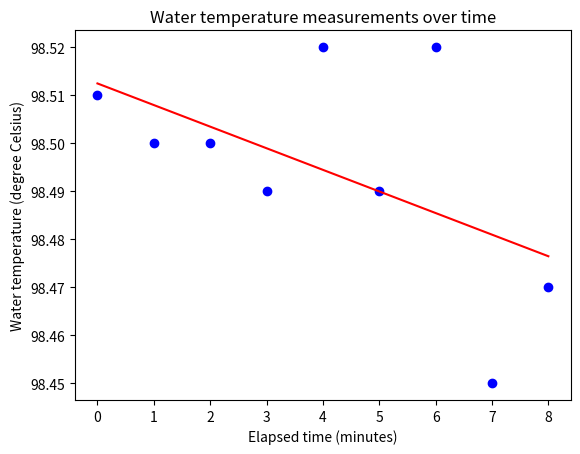

Python code for this plot:
import numpy as np
from scipy import stats
import datetime
from datetime import timedelta
import matplotlib.pyplot as plt
# Array of temperature measurements of water.
temps = np.array([98.51, 98.50, 98.50, 98.49, 98.52, 98.49, 98.52, 98.45, 98.47])
# Array of times corresponding to each temperature measurement
times = [datetime.time(14, x, 16) for x in np.arange(45, 54, 1)]
minutesElapsed = np.arange(0, len(temps), 1)
# Mean of the temperature measurements.
meanTemp = round(np.mean(temps), 5)
print("Mean temperature is ", meanTemp)
# Standard deviation of the temperature measurements.
tempsStDev = round(np.std(temps), 5)
print("Standard deviation of temperature measurements is", tempsStDev)
# Individual temperature measurement uncertanties for cases A, B, and C.
ATempUncertainty = 0.000
BTempUncertainty = 0.01
CTempUncertainty = 0.02
# Calculating the overall uncertanty for cases A, B, and C.
def getOverallUnvertanty(caseTempUncertainty, stDev):
    overallUncertainty = np.sqrt(caseTempUncertainty ** 2 + stDev ** 2)
    return round(overallUncertainty, 5)
ovUncertA = getOverallUnvertanty(ATempUncertainty, tempsStDev)
ovUncertB = getOverallUnvertanty(BTempUncertainty, tempsStDev)
ovUncertC = getOverallUnvertanty(CTempUncertainty, tempsStDev)
print("The overall uncertainty for cases A, B, and C are", ovUncertA, ovUncertB, ovUncertC)
# Create a line of best fit of the temperature measurements over time
slope, intercept, r_value, p_value, std_err = stats.linregress(minutesElapsed, temps)
lineOfBestFit = np.poly1d([slope, intercept])
print("The slope of the line of best fit is", round(slope, 5))
print("The y-intercept of the line of best fit is", round(intercept, 5))
# Plot temperature measurements over minutes elapsed
plt.scatter(minutesElapsed, temps, color="Blue", label="Temperature Measurements")
plt.plot(minutesElapsed, lineOfBestFit(minutesElapsed), color="Red", label="Line of Best Fit")
plt.title("Water temperature measurements over time")
plt.xlabel("Elapsed time (minutes)")
plt.ylabel("Water temperature (degree Celsius)")
plt.show()
# Calculate common uncertainty
def getCommonUncertainty (array, slope, intercept): 
    commonUncertainty = np.sqrt(\
        (1 / (len(array) - 2)) * np.sum(y - (slope * x) - intercept for x,y in enumerate(array)) ** 2\
            )
    return commonUncertainty
commonUncertainty = getCommonUncertainty(temps, slope, intercept)
print("The common uncertainty of the temperature measurements is", commonUncertainty)
# Use common uncertainty and measurement uncertainty to get the uncertainty in slope for cases A, B, and C
def getSlopeUncertainty (array, slope, intercept, measurementUncertainty):
    slopeUncertainty = np.sqrt(getCommonUncertainty(array, slope, intercept) ** 2 + measurementUncertainty ** 2)
    return slopeUncertainty
print("The slope uncertainty for case A is", getSlopeUncertainty(temps, slope, intercept, ATempUncertainty))
print("The slope uncertainty for case B is", getSlopeUncertainty(temps, slope, intercept, BTempUncertainty))
print("The slope uncertainty for case C is", getSlopeUncertainty(temps, slope, intercept, CTempUncertainty))
